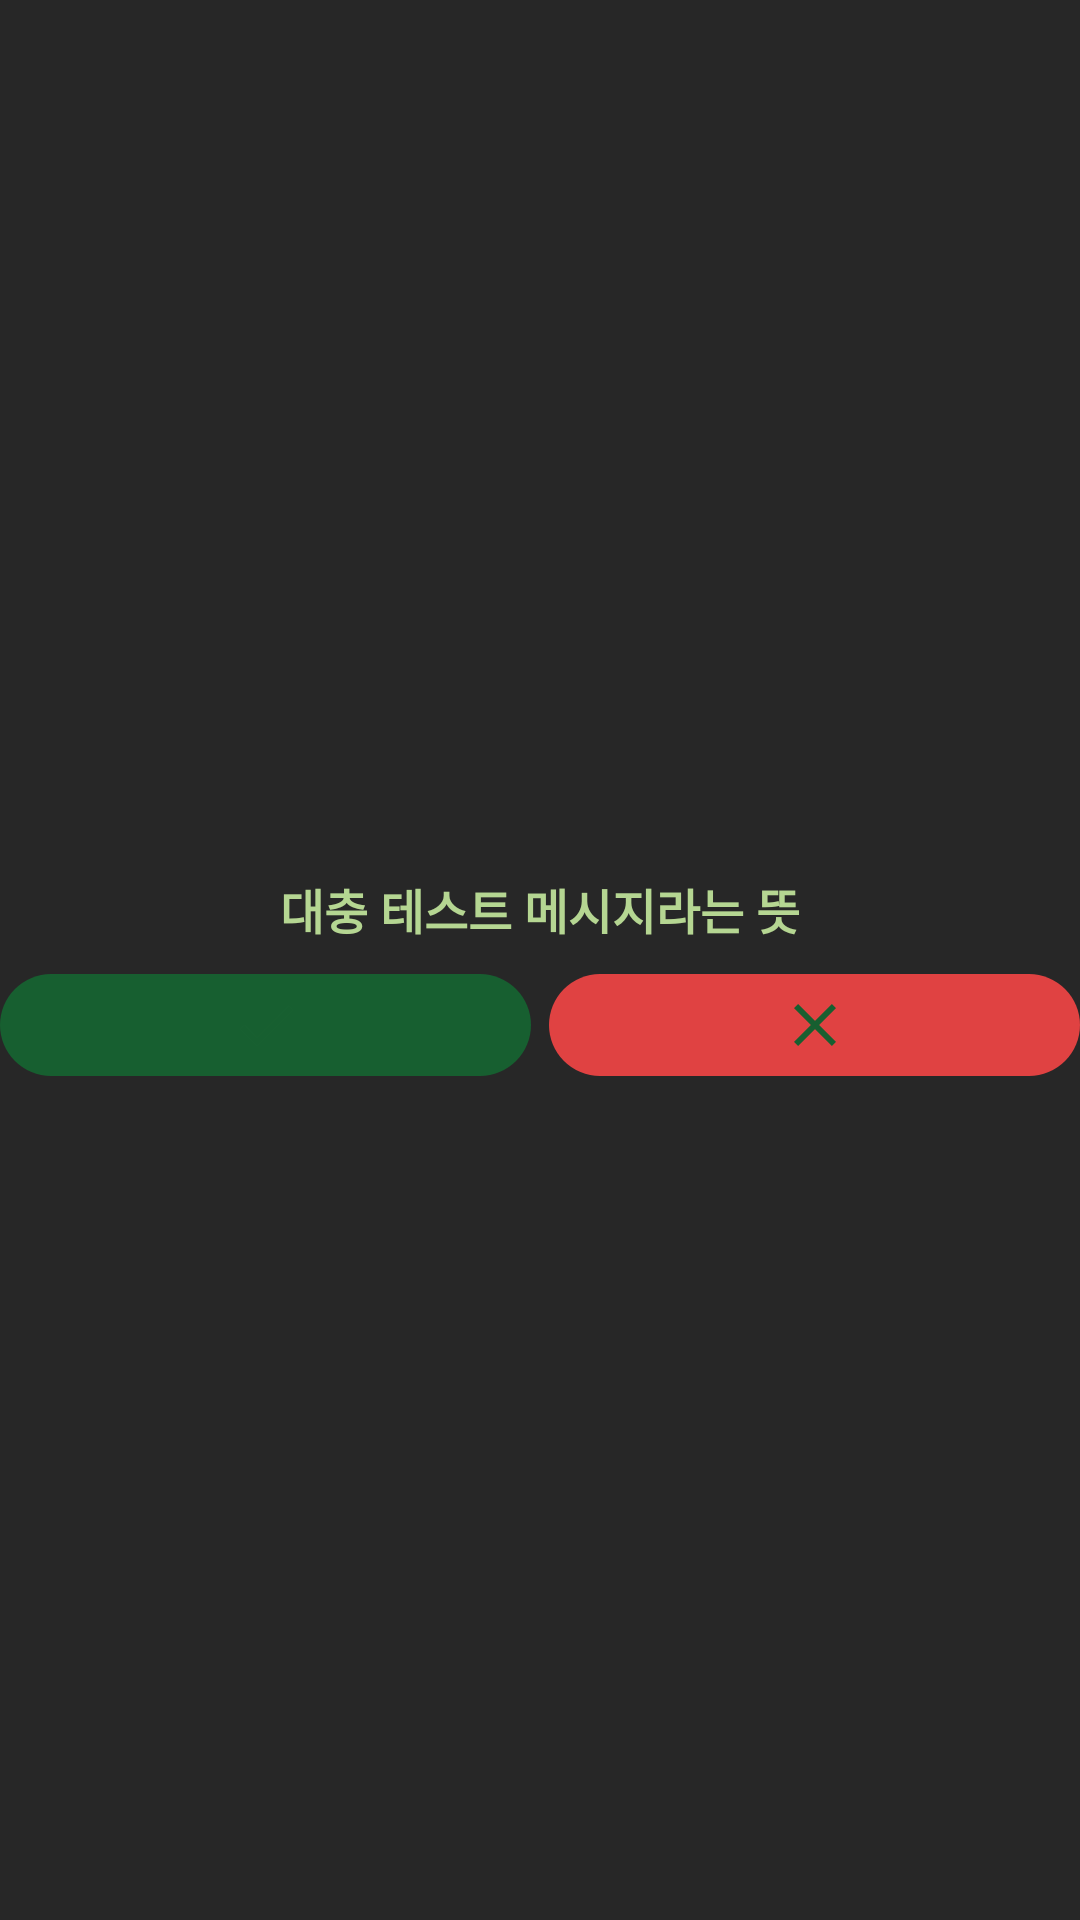

Android layout source for this screen:
<!-- AndroidManifest.xml: application theme AppTheme -->
<!-- res/layout/noti_protect_mode.xml -->
<?xml version="1.0" encoding="utf-8"?>
<LinearLayout
    xmlns:android="http://schemas.android.com/apk/res/android"
    android:id="@+id/pm_dialog_layout"
    android:layout_width="match_parent"
    android:layout_height="match_parent"
    android:gravity="center"
    android:orientation="vertical"
    android:background="#272727">

    <TextView
        android:id="@+id/pm_dialog_msg"
        android:layout_width="match_parent"
        android:layout_height="wrap_content"
        android:layout_margin="10dp"
        android:gravity="center_horizontal"
        android:text="대충 테스트 메시지라는 뜻"
        android:textColor="#B5D692"
        android:textSize="16sp"
        android:textStyle="bold" />

    <LinearLayout
        android:layout_width="match_parent"
        android:layout_height="wrap_content"
        android:orientation="horizontal">

        <ImageButton
            android:id="@+id/pm_dialog_btn_confirm"
            android:src="@drawable/ic_noti_confirm"
            android:padding="5dp"
            android:layout_width="0dp"
            android:layout_height="wrap_content"
            android:layout_weight="1"
            android:layout_marginRight="3dp"
            android:background="@drawable/btn_noti_confirm" />

        <ImageButton
            android:id="@+id/pm_dialog_btn_cancel"
            android:src="@drawable/ic_noti_cancel"
            android:padding="5dp"
            android:layout_width="0dp"
            android:layout_height="wrap_content"
            android:layout_weight="1"
            android:layout_marginLeft="3dp"
            android:background="@drawable/btn_noti_cancel" />

    </LinearLayout>

</LinearLayout>
<!-- resources referenced by this layout -->
<resources>
  <!-- drawable btn_noti_cancel (drawable) -->
  <?xml version="1.0" encoding="utf-8"?>
  <shape xmlns:android="http://schemas.android.com/apk/res/android"
      android:shape="rectangle">
  
      <corners
          android:radius="500dp"/>
  
      <solid
          android:color="#E04242"/>
  
  </shape>
  <!-- drawable btn_noti_confirm (drawable) -->
  <?xml version="1.0" encoding="utf-8"?>
  <shape xmlns:android="http://schemas.android.com/apk/res/android"
      android:shape="rectangle">
  
      <corners
          android:radius="500dp"/>
  
      <solid
          android:color="#175F30"/>
  
  </shape>
  <!-- drawable ic_noti_cancel (drawable) -->
  <vector android:height="24dp" android:tint="#175F30"
      android:viewportHeight="24" android:viewportWidth="24"
      android:width="24dp" xmlns:android="http://schemas.android.com/apk/res/android">
      <path android:fillColor="@android:color/white" android:pathData="M19,6.41L17.59,5 12,10.59 6.41,5 5,6.41 10.59,12 5,17.59 6.41,19 12,13.41 17.59,19 19,17.59 13.41,12z"/>
  </vector>
  <!-- drawable ic_noti_confirm (drawable) -->
  <vector android:height="24dp" android:tint="#175F30"
      android:viewportHeight="24" android:viewportWidth="24"
      android:width="24dp" xmlns:android="http://schemas.android.com/apk/res/android">
      <path android:fillColor="@android:color/white" android:pathData="M9,16.2L4.8,12l-1.4,1.4L9,19 21,7l-1.4,-1.4L9,16.2z"/>
  </vector>
  <style name="AppTheme" parent="Theme.AppCompat.Light.NoActionBar">
          
          <item name="colorPrimary">@color/colorPrimary</item>
          <item name="colorPrimaryDark">@color/colorPrimaryDark</item>
          <item name="colorAccent">@color/colorAccent</item>
      </style>
  <color name="colorPrimary">#175F30</color>
  <color name="colorPrimaryDark">#175F30</color>
  <color name="colorAccent">#B5D692</color>
</resources>
